Run: headless pygame with SDL's dummy video driver; simulated clock (each Clock.tick advances the game by its frame time, no real sleeping); random seed 0; keys injected as events and as key.get_pressed() state; mouse plan: one left click at the window centre at the start of phase 2, then a move to the lower-right quarter at the start of phase 3.
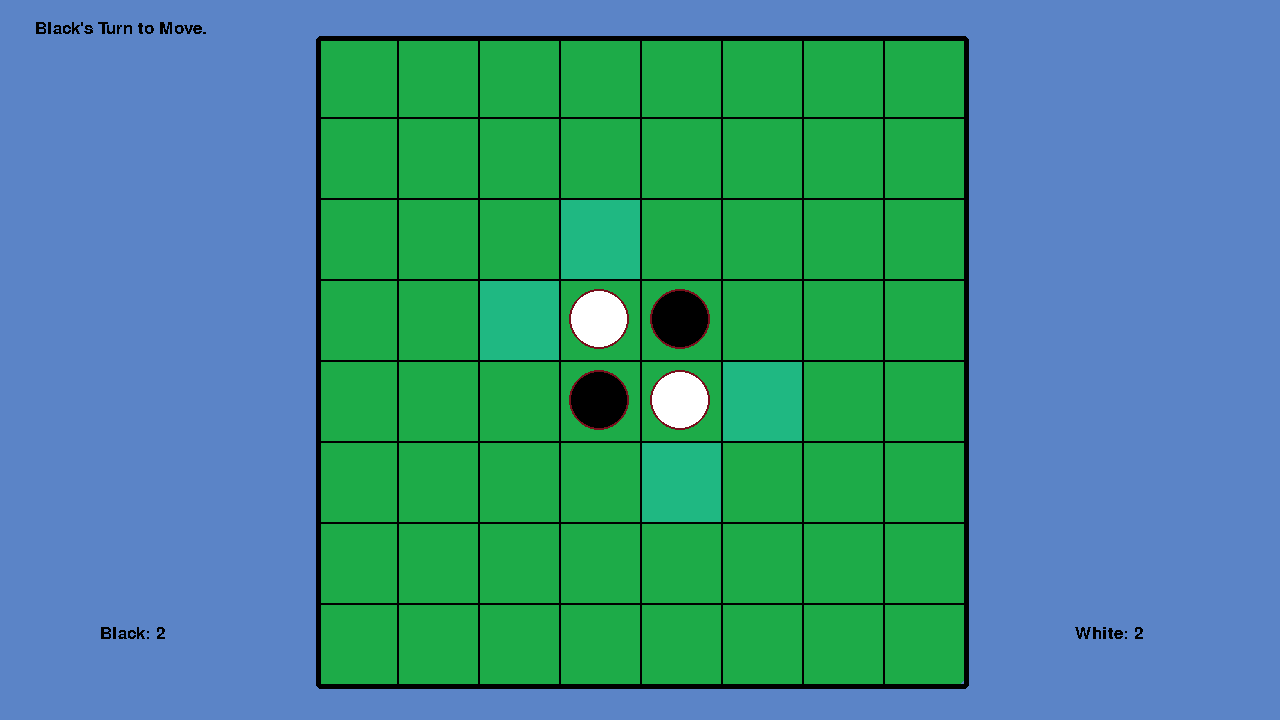
Frame 1 of 4 · flips 1–60 · no input
Frame 2 of 4 · flips 61–180 · clicked the window centre · tapped SPACE, RETURN · held RIGHT (→), D · screen unchanged from frame 1, image omitted
Frame 3 of 4 · flips 181–300 · moved the mouse to the lower-right quarter · held DOWN (↓), S · screen unchanged from frame 2, image omitted
Frame 4 of 4 · flips 301–420 · held LEFT (←), A, UP (↑), W · screen unchanged from frame 3, image omitted

The pygame program that drew these frames:

import pygame
from datetime import datetime, timedelta

#COLORS
BOARD_GREEN = (29, 171, 72)
LIGHT_BOARD_GREEN = (31, 184, 130)
BACKGROUND_PURPLE = (91, 132, 199)
BORDER_RED = (120, 16, 28)
LINE_THICKNESS = 2


#DIMENSIONS
#Screen
SCREEN_DIMENSIONS = (1280, 720)

#Board
BOARD_EDGE_RADIUS = 5
BOARD_DIMENSIONS = (648, 648)
BOARD_START = (316, 36)
BORDER_THICKNESS = 5

#Text
TEXT_LOCATION = (35, 20)
BLACK_SCORE_LOCATION = (100, 625)
WHITE_SCORE_LOCATION = (1075, 625)

#Pieces
PIECE_OFFSET = 10
PIECE_RADIUS = (BOARD_DIMENSIONS[0] / 16) - PIECE_OFFSET
FIRST_PIECE = (BOARD_START[0] + PIECE_RADIUS + PIECE_OFFSET, BOARD_START[1] + PIECE_RADIUS + PIECE_OFFSET)
NEXT_PIECE_OFFSET = PIECE_OFFSET * 2 + PIECE_RADIUS  * 2
PIECE_BORDER_THICKNESS = 2

#Other
TIME_IDLE_QUIT = 300 #Seconds
FPS = 100 #Frames Per Second


#HELPER FUNCTIONS
#Switches between colors
def switch_colors(color):
    if color == 1:
        return 2
    return 1

#Removes an element within an array. If error, then nothing happens.
def try_remove(array, item):
    try:
        array.remove(item)
    except:
        pass
    return array

#Get location of the a specified piece
def get_piece_location(x, y):
    return (FIRST_PIECE[0] + x * NEXT_PIECE_OFFSET, FIRST_PIECE[1] + y * NEXT_PIECE_OFFSET)

#Checks if pixel coordinates are located within the board
def within_board(x, y):
    return x >= BOARD_START[0] and x <= BOARD_START[0] + BOARD_DIMENSIONS[0] and y >= BOARD_START[1] and y <= BOARD_START[1] + BOARD_DIMENSIONS[1] 

#Checks if board coordinates are located within the board
def within_board_coords(x, y):
    return x <= 7 and x >= 0 and y <= 7 and y >= 0

#Gets all the moves valid and the resulting changes.
def all_moves(board, color):
    moves = []
    removed = []
    other_color = switch_colors(color)

    for x in range(8):
        for y in range(8):
            move_removed = []
            validSpace = False
            opp_color_directions = [(i, j) for i in range(-1, 2) for j in range(-1, 2) if i != j or i != 0]
            #If space is blank
            if board[x][y] == 0:
                #Remove edge cases for x + y from locations where opposite color could be
                if x == 0:
                    opp_color_directions = try_remove(opp_color_directions, (-1, 0))
                    opp_color_directions = try_remove(opp_color_directions, (-1, 1))
                    opp_color_directions = try_remove(opp_color_directions, (-1, -1))
                elif x == 7:
                    opp_color_directions = try_remove(opp_color_directions, (1, 0))
                    opp_color_directions = try_remove(opp_color_directions, (1, 1))
                    opp_color_directions = try_remove(opp_color_directions, (1, -1))

                if y == 0:
                    opp_color_directions = try_remove(opp_color_directions, (-1, -1))
                    opp_color_directions = try_remove(opp_color_directions, (1, -1))
                    opp_color_directions = try_remove(opp_color_directions, (0, -1))
                elif y == 7:
                    opp_color_directions = try_remove(opp_color_directions, (-1, 1))
                    opp_color_directions = try_remove(opp_color_directions, (1, 1))
                    opp_color_directions = try_remove(opp_color_directions, (0, 1))
                
                #Remove all directions where opposite color isn't there
                for i, j in opp_color_directions:
                    x_new = x
                    y_new = y
                    if board[x + i][y + j] == other_color:
                        x_new += i
                        y_new += j
                        tempRemoved = []
                        #Iterate till you find the other end or a blank space
                        while within_board_coords(x_new, y_new):
                            if board[x_new][y_new] == color:
                                validSpace = True
                                move_removed.extend(tempRemoved)                        
                            elif board[x_new][y_new] == 0:
                                break
                            else:
                                tempRemoved.append((x_new, y_new))

                            x_new += i
                            y_new += j

                if validSpace:
                    moves.append((x,y))
                    removed.append(move_removed) 
    
    movesKeys = [str(i) + str(j) for i, j in moves]
    moveDict = dict(map(lambda i,j : (i,j) , movesKeys, removed))
    return moves, moveDict

#Counts pieces for black and white
def count_pieces(board):
    whiteCount = 0
    blackCount = 0

    for x in range(8):
        for y in range(8):
            if board[x][y] == 1:
                whiteCount += 1
            elif board[x][y] == 2:
                blackCount += 1
    
    return whiteCount, blackCount


#STATES
def game_state(board, screen, font, color, pos, turns, mouseClicked):
    #Assign inputs to state variables
    numberOfTurnsSkipped = turns 
    current_color = color

    #Gets all possible moves for the current color. Changes the color if no moves exist. 
    moveList, moveDict = all_moves(board, current_color)

    if len(moveList) == 0:
        current_color = switch_colors(current_color)
        numberOfTurnsSkipped += 1
    else:
        numberOfTurnsSkipped = 0

    #Place a piece down.
    if mouseClicked & within_board(pos[0], pos[1]):
        x, y = pos
        x_coord = int((x - BOARD_START[0]) / NEXT_PIECE_OFFSET)
        y_coord = int((y - BOARD_START[1]) / NEXT_PIECE_OFFSET)

        if board[x_coord][y_coord] == 0 and (x_coord, y_coord) in moveList:
            strCoords = str(x_coord) + str(y_coord)
            board[x_coord][y_coord] = current_color
            for i, j in moveDict[strCoords]:
                board[i][j] = current_color
            current_color = switch_colors(current_color)

    #Fill in the Background
    screen.fill(BACKGROUND_PURPLE)

    #Put Turn Text
    if numberOfTurnsSkipped == 0:
        color_word = 'White'
        if current_color == 2:
            color_word = 'Black'
        textSurface = font.render(color_word + "'s Turn to Move.", False, 'black')
        screen.blit(textSurface, TEXT_LOCATION)

    elif numberOfTurnsSkipped >= 2:
        whiteCount, blackCount = count_pieces(board)
        if whiteCount > blackCount:
            message = "Game Over. White Won!"
        elif blackCount > whiteCount:
            message = "Game Over. Black Won!"
        else:
            message = "Game Over. It was a Tie."

        textSurface = font.render(message, False, 'black')
        screen.blit(textSurface, TEXT_LOCATION)

    #Put Score Text
    whiteCount, blackCount = count_pieces(board)
    textSurface = font.render(f"White: {whiteCount}", False, 'black')
    screen.blit(textSurface, WHITE_SCORE_LOCATION)
    textSurface = font.render(f"Black: {blackCount}", False, 'black')
    screen.blit(textSurface, BLACK_SCORE_LOCATION)

    #Draw the Board
    pygame.draw.rect(screen, BOARD_GREEN, (BOARD_START, BOARD_DIMENSIONS), border_radius = BOARD_EDGE_RADIUS) 

    #Highlight Possible Moves
    for i, j in moveList:
        center = get_piece_location(i, j)
        pygame.draw.rect(screen, LIGHT_BOARD_GREEN, ((center[0] - NEXT_PIECE_OFFSET / 2, center[1] - NEXT_PIECE_OFFSET / 2), (NEXT_PIECE_OFFSET, NEXT_PIECE_OFFSET)))

    #Draw the Lines Around the Board
    pygame.draw.rect(screen, "black", (BOARD_START, (BOARD_DIMENSIONS[0] + BORDER_THICKNESS, BOARD_DIMENSIONS[1] + BORDER_THICKNESS)), 
                    border_radius = BOARD_EDGE_RADIUS, width = BORDER_THICKNESS)

    line_offset = NEXT_PIECE_OFFSET
    for i in range(7):
        pygame.draw.line(screen, "black", (BOARD_START[0] + line_offset, BOARD_START[1]), 
        (BOARD_START[0] + line_offset, BOARD_START[1] + BOARD_DIMENSIONS[1]), width = LINE_THICKNESS)
        pygame.draw.line(screen, "black", (BOARD_START[0], BOARD_START[1] + line_offset), 
        (BOARD_START[0] + BOARD_DIMENSIONS[0], BOARD_START[1] + line_offset), width = LINE_THICKNESS)
        
        line_offset += NEXT_PIECE_OFFSET

    #Draw Pieces on the Board
    for i in range(8):
        for j in range(8):
            has_piece = False

            if board[i][j] == 1:
                color = "white"
                has_piece = True
            
            elif board[i][j] == 2:
                color = "black"
                has_piece = True

            if has_piece:
                piece_location = get_piece_location(x = i, y = j)        
                pygame.draw.circle(screen, color, piece_location, PIECE_RADIUS)
                pygame.draw.circle(screen, BORDER_RED, piece_location, PIECE_RADIUS, width = PIECE_BORDER_THICKNESS)

    return current_color, numberOfTurnsSkipped


#Create Board and Setup Starting Pieces. 1 Stands for White, 2 Stands for Black.
board = [[0 for i in range(8)] for j in range(8)]
board[3][3] = 1
board[4][4] = 1
board[3][4] = 2
board[4][3] = 2

current_color = 2 #Represents Black
numberOfTurnsSkipped = 0 #If gets to two and the timer passes, end game.
end_time = datetime.now() + timedelta(seconds=TIME_IDLE_QUIT) #For when the game ends.
state = 1 #0 will be menu state, 1 is game state

#Pygame Initialization
pygame.init()
statusFont = pygame.font.SysFont('Times New Roman', 25)
screen = pygame.display.set_mode(SCREEN_DIMENSIONS)
pygame.display.set_caption("Othello")
clock = pygame.time.Clock()
running = True


while running:
    mouseClicked = False
    current_time = datetime.now()
    pos = (0, 0)

    for event in pygame.event.get():
        if event.type == pygame.MOUSEBUTTONUP:
            pos = pygame.mouse.get_pos()
            mouseClicked = True
        elif event.type == pygame.QUIT:
            running = False

    if state == 1:
        current_color, numberOfTurnsSkipped = game_state(board, screen, statusFont, current_color, pos, numberOfTurnsSkipped, mouseClicked)

    pygame.display.flip()
    clock.tick(FPS)
    
    #Timer to Break out from Program if idle for too long
    if mouseClicked:
        end_time = datetime.now() + timedelta(seconds=TIME_IDLE_QUIT)
    if current_time >= end_time:
        break

pygame.quit()
